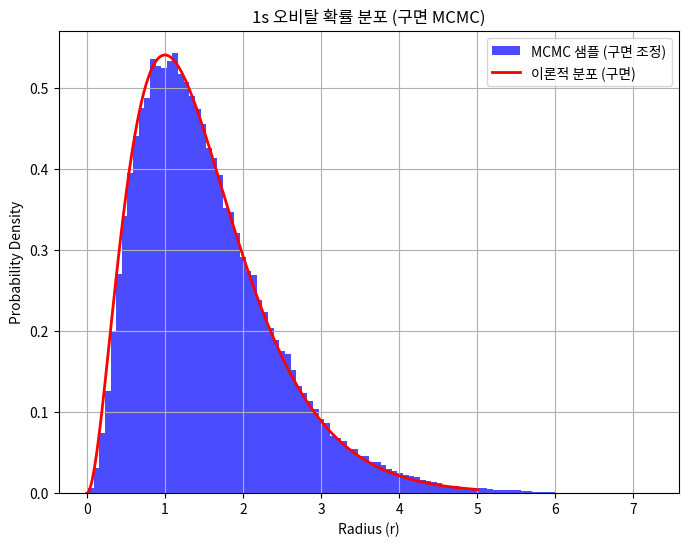

Source code (Python):
import numpy as np
import matplotlib.pyplot as plt

# 1s 오비탈의 확률 밀도 함수 정의
def hydrogen_1s_probability_density(r):
    """
    1s 오비탈의 정규화된 확률 밀도 함수.
    Psi(r)^2 = (1/π)*(1/a0^3)*exp(-2r/a0)로 정의되며, 여기서 a0는 보어 반지름입니다.
    이 구현에서는 보어 반지름(a0)을 1로 가정하고 원자 단위를 사용합니다.
    
    Parameters:
        r (float): 전자가 핵에서 떨어진 거리 (반지름).
    
    Returns:
        float: 주어진 r에서의 확률 밀도 값.
    """
    a0 = 1  # 보어 반지름을 1로 가정 (원자 단위)
    return (np.exp(-2 * r) / np.pi)  # 정규화된 확률 밀도 값 반환

# 구면 좌표를 고려한 확률 밀도 함수 정의
def hydrogen_1s_probability_density_spherical(r):
    """
    구면 좌표에서의 확률 밀도 함수. 
    구면 대칭을 고려하여 4πr^2 요소를 포함합니다.
    이를 통해 r이 증가할 때 구의 부피에 따라 확률이 조정됩니다.
    
    Parameters:
        r (float): 전자가 핵에서 떨어진 거리 (반지름).
    
    Returns:
        float: 구면 좌표에서의 확률 밀도 값.
    """
    return 4 * np.pi * r**2 * hydrogen_1s_probability_density(r)

# Metropolis-Hastings 알고리즘을 사용한 MCMC 샘플링
def mcmc_metropolis_hastings_spherical(num_samples, step_size, burn_in=1000):
    """
    Metropolis-Hastings 알고리즘을 사용하여 1s 오비탈에서 샘플을 생성.
    구면 좌표계의 확률 밀도를 기반으로 샘플을 생성합니다.
    
    Parameters:
        num_samples (int): MCMC에서 생성할 최종 샘플 개수.
        step_size (float): 샘플 제안 분포의 스텝 크기 (탐색 범위).
        burn_in (int): 초기 샘플을 버리는 단계의 반복 횟수 (버닝 단계).
    
    Returns:
        numpy.ndarray: 생성된 샘플의 배열.
    """
    samples = []  # 최종 샘플을 저장할 리스트
    current_position = np.random.rand()  # 초기 위치를 랜덤하게 설정
    current_prob = hydrogen_1s_probability_density_spherical(current_position)  # 초기 위치의 확률 계산

    for i in range(num_samples + burn_in):  # 버닝 단계 포함하여 반복
        # 대칭적인 제안 분포에서 새로운 위치 제안
        proposal = current_position + np.random.uniform(-step_size, step_size)
        if proposal < 0:  # r은 음수가 될 수 없으므로 무시
            continue

        # 제안된 위치에서의 확률 밀도 계산
        proposal_prob = hydrogen_1s_probability_density_spherical(proposal)

        # 수락 비율 계산 (제안된 위치의 확률 / 현재 위치의 확률)
        acceptance_ratio = proposal_prob / current_prob

        # 제안된 위치를 수락 또는 거절
        if np.random.rand() < acceptance_ratio:
            current_position = proposal  # 새로운 위치로 이동
            current_prob = proposal_prob  # 새로운 위치의 확률 업데이트

        # 버닝 단계를 지나고 나면 샘플 저장
        if i >= burn_in:
            samples.append(current_position)

    return np.array(samples)  # 배열로 변환하여 반환

# MCMC 매개변수 설정
num_samples = 200000  # 최종 생성할 샘플 개수
step_size = 0.5  # 샘플 제안 분포의 스텝 크기
burn_in = 2000  # 버닝 단계 반복 횟수

# MCMC를 사용하여 샘플 생성
samples_spherical = mcmc_metropolis_hastings_spherical(num_samples, step_size, burn_in)

# 결과 시각화
plt.figure(figsize=(8, 6))  # 그래프 크기 설정
plt.hist(samples_spherical, bins=100, density=True, alpha=0.7, color='blue', label='MCMC 샘플 (구면 조정)')  # 히스토그램
r = np.linspace(0, 5, 500)  # r 값의 범위 설정
plt.plot(r, hydrogen_1s_probability_density_spherical(r), 'r-', label='이론적 분포 (구면)', linewidth=2)  # 이론적 분포
plt.xlabel('Radius (r)')  # x축 라벨
plt.ylabel('Probability Density')  # y축 라벨
plt.title('1s 오비탈 확률 분포 (구면 MCMC)')  # 그래프 제목
plt.legend()  # 범례 추가
plt.grid()  # 그리드 추가
plt.show()  # 그래프 표시
